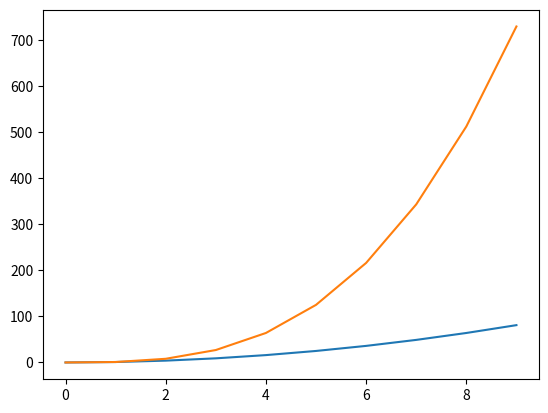

Python code for this plot:
import matplotlib.pyplot as plt
# On cree la liste des abscisses des point que l ’ on veut tracer
abscisse = []
for i in range(10):
    abscisse += [ i ]
# On cree la liste des ordonnees des points que l ’ on veut tracer :
carre = []
for i in range( len ( abscisse )):
    carre += [ abscisse [ i ]**2]
cube = []
for i in range ( len ( abscisse )):
    cube += [ abscisse [ i ]**3]
# plot () trace les courbes correspondantes et show () les affiche
# a l ’ ecran .
plt.plot( abscisse , carre , abscisse , cube )
plt.show()



